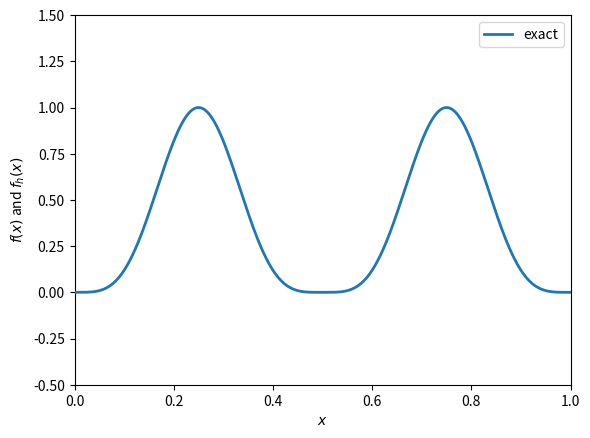
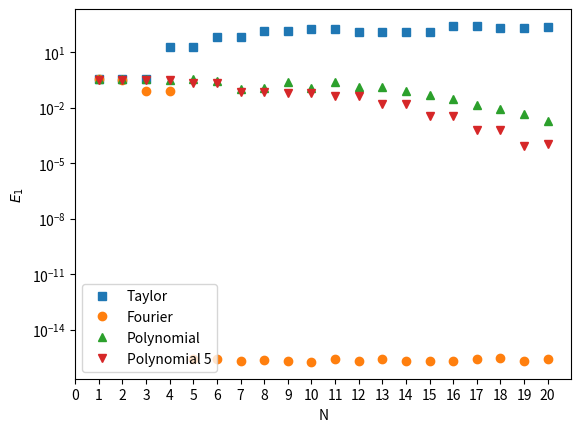
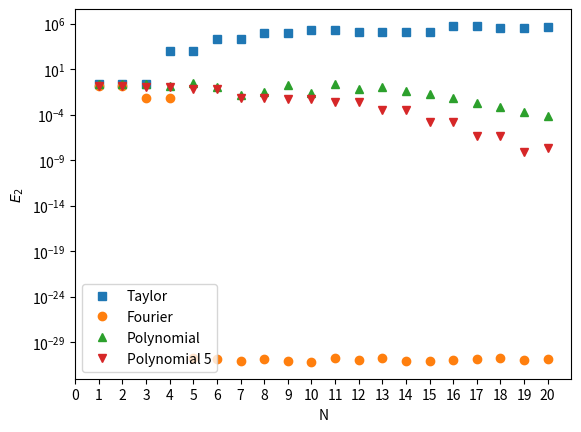

Write the Python code that produced these figures, in order.
r"""
Approximating

.. math::
    f(x) = \sin^4(2\pi x) \qquad \forall \, x \in \Omega = [0, 1]

With the following approximations functions :math:`f_h(x)`:
    1. a Taylor series expansion around :math:`x=0.5`,
    2. a Fourier series,
    3. a global polynomial and,

Test these approximations using two errors:

.. math::
    E_1 := \int_\Omega | f(x) - f_h(x) | dx \\
    E_2 := \int_\Omega \big(f(x) - f_h(x)\big)^2 dx


[redacted]
[redacted]
2021
"""

# Importing External modules? Read our tutorial
import matplotlib.pyplot as plt
import numpy as np
from numpy.polynomial.polynomial import polyfit
from scipy.fft import rfft, irfft
from scipy.integrate import simpson


def E1(fun, fun_h, x):
    r"""
    Calculate the :math:`E_1` error.

    .. math::
        E_1 := \int_\Omega | f(x) - f_h(x) | dx


    Parameters
    ----------
    fun : array_like
        The solution of the exact equation at location :math:`x`.
    fun_h : array_like
        The solution of the approximation equation at location :math:`x`.
    x : array_like
        The locations where the function is analyzed.

    Returns
    -------
    float
        Error of the approximation.
    """
    e = np.abs(fun - fun_h)
    integral = simpson(e, x)
    return integral


def E2(fun, fun_h, x):
    r"""
    Calculate the :math:`E_2` error.

    .. math::
        E_2 := \int_\Omega \big(f(x) - f_h(x)\big)^2 dx

    Parameters
    ----------
    fun : array_like
        The solution of the exact equation at location :math:`x`.
    fun_h : array_like
        The solution of the approximation equation at location :math:`x`.
    x : array_like
        The locations where the function is analyzed.

    Returns
    -------
    float
        Error of the approximation.
    """
    e = (fun - fun_h) ** 2
    integral = simpson(e, x)
    return integral


def Taylor_series(N, x):
    r"""
    Returns a polynomial as a Taylor approximation of:

    .. math::
         f(x) = \sin^4(2\pi x)

    around :math:`x=0.5`. The polynomial coefficients are hard coded.

    Parameters
    ----------
    N : int
        Order of the Taylor approximation.
    x : array_like
        Locations where the Taylor series is evaluated, :math:`f_h(x)'.

    Returns
    -------
    array_like
        Taylor_series at points :math:`x`, that is :math:`f_h(x)`.
    """
    # Hardcode coefficients.
    coef = [0, 0, 0, 0, 1558.55, 0, -41019.3, 0, 485813, 0, -3.54021e6, 0,
            1.65587e7, 0, -5.75114e-7, 0, 1.51392e8, 0, -3.12521e8, 0, 5.19494e8]
    coef = coef[:N + 1]  # keep only the coefficients that we want.
    poly = np.poly1d(coef[::-1])

    # Evaluation at points x.
    fh = poly(x - 0.5)
    return fh


def Fourier_coefs(fun, N, x):
    r"""Calculates the first 2*N+1 Fourier series coeff. of a periodic function.

    Given a periodic, function f(x) with period T, this function computes the
    coefficients :math:`a0, {a_1,a_2,...}, {b_1,b_2,...}` such that:

    .. math::
        f_h(x) = \frac{a_0}{2}+ \sum_{k=1}^{N} \big( a_k\cos(2\pi k \frac{t}{T})
                                                 + b_k\sin(2\pi k \frac{t}{T}) \big)

    At the points :math:`x` we evaluate this expression.

    Parameters
    ----------
    fun : callable
        The periodic function, a callable like :math:`f(t)`.
    N : int
        The function will return the first `N + 1` Fourier coeff.
    x : array_like
        The array of points where the fourier series will be evaluated.

    Returns
    -------
    array_like
        Magnitude of the Fourier series approximation :math:`f_h(x)`.
    """
    # From Shanon Theorem we must use a sampling freq. larger than the maximum
    T = 1
    f_sample = 2 * N
    points = np.linspace(0, T, f_sample + 2, endpoint=False)

    # Perform fast Fourier Analysis.
    coef = rfft(fun(points))[:N] / len(points)

    # Assume that x is a regular grid, and that we will ignore the endpoint.
    fh = irfft(coef, len(x) - 1) * (len(x) - 1)
    fh = np.append(fh, [fh[0]])  # add endpoint
    return fh


def Polynomial(fun, N, x):
    r"""
    Compute the best fit polynomial:

    .. math::
        f_h(x) = a_0 + a_1 x + a_2 x^2 + \dots + a_{N-1}x^{N-1}

    which is fitted through :math:`N` evently distributed points.

    Parameters
    ----------
    fun : callable
        The periodic function, a callable like :math:`f(t)`.
    N : int
        The function will evaluate a polynomial of order :math:`N`.
    x : array_like
        The array of points where the fourier series will be evaluated.

    Returns
    -------
    array_like
        Magnitude of the Polynomial fit :math:`f_h(x)`.
    """

    # Obtain locations where we fit the polynomial and fit.
    points = np.linspace(x[0], x[-1], N)
    poly = polyfit(points, fun(points), N - 1)

    # Obtain the result at locations x.
    fh = np.polyval(poly[::-1], x)
    return fh


def Polynomial5(fun, N, x):
    r"""
    Compute the best fit polynomial:

.. math::
        f_h(x) = a_0 + a_1 x + a_2 x^2 + \dots + a_{N-1}x^{N-1}

    which is fitted through :math:`5N` equally distributed points.

    Parameters
    ----------
    fun : callable
        The periodic function, a callable like :math:`f(t)`.
    N : int
        The function will evaluate a polynomial of order :math:`N`.
    x : array_like
        The array of points where the fourier series will be evaluated.

    Returns
    -------
    array_like
        Magnitude of the Polynomial fit :math:`f_h(x)`.
    """

    # Obtain locations where we fit the polynomial and fit.
    points = np.linspace(x[0], x[-1], 5 * N)
    poly = polyfit(points, fun(points), N - 1)

    # Obtain the result at locations x.
    fh = np.polyval(poly[::-1], x)
    return fh


def exact(x):
    fun = np.sin(2 * np.pi * x) ** 4
    return fun


# Compute exact function.
len_x = 10000
x = np.linspace(0, 1, len_x)

plt.figure()
plt.plot(x, exact(x), label='exact', lw=2, zorder=10)

# Store error results.
N_list = []
e1_taylor = []
e2_taylor = []
e1_fourier = []
e2_fourier = []
e1_polynomial = []
e2_polynomial = []
e1_polynomial5 = []
e2_polynomial5 = []

for N in range(1, 21):
    # Range of unknowns.
    N_list.append(N)

    # Taylor Series
    taylor = Taylor_series(N, x)
    e1_taylor.append(E1(exact(x), taylor, x))
    e2_taylor.append(E2(exact(x), taylor, x))
    # plt.plot(x, taylor, label='Taylor '+str(N))

    # Fourier Series
    fourier = Fourier_coefs(exact, N, x)
    e1_fourier.append(E1(exact(x), fourier, x))
    e2_fourier.append(E2(exact(x), fourier, x))
    # plt.plot(x, fourier, label='Fourier '+str(N))

    # Polynomial fit with Least Square Root
    polynomial = Polynomial(exact, N, x)
    e1_polynomial.append(E1(exact(x), polynomial, x))
    e2_polynomial.append(E2(exact(x), polynomial, x))
    # plt.plot(x, polynomial, label='Polynomial '+str(N))

    # Polynomial fit with more datapoints
    polynomial5 = Polynomial5(exact, N, x)
    e1_polynomial5.append(E1(exact(x), polynomial5, x))
    e2_polynomial5.append(E2(exact(x), polynomial5, x))
    # plt.plot(x, polynomial, label='Polynomial '+str(N))

plt.ylim(-0.5, 1.5)
plt.ylabel('$f(x)$ and $f_h(x)$')
plt.xlim(0, 1)
plt.xlabel('$x$')
plt.legend(loc=1)

# Plotting the errors.
plt.figure()
plt.plot(N_list, e1_taylor, 's', label='Taylor')
plt.plot(N_list, e1_fourier, 'o', label='Fourier')
plt.plot(N_list, e1_polynomial, '^', label='Polynomial')
plt.plot(N_list, e1_polynomial5, 'v', label='Polynomial 5')
plt.yscale('log')
plt.ylabel('$E_1$')
plt.xticks(np.arange(0, N + 1, 1))
plt.xlim(0, N + 1)
plt.xlabel('N')
plt.legend(loc=3)

plt.figure()
plt.plot(N_list, e2_taylor, 's', label='Taylor')
plt.plot(N_list, e2_fourier, 'o', label='Fourier')
plt.plot(N_list, e2_polynomial, '^', label='Polynomial')
plt.plot(N_list, e2_polynomial5, 'v', label='Polynomial 5')
plt.yscale('log')
plt.ylabel('$E_2$')
plt.xticks(np.arange(0, N + 1, 1))
plt.xlim(0, N + 1)
plt.xlabel('N')
plt.legend(loc=3)
plt.show()
